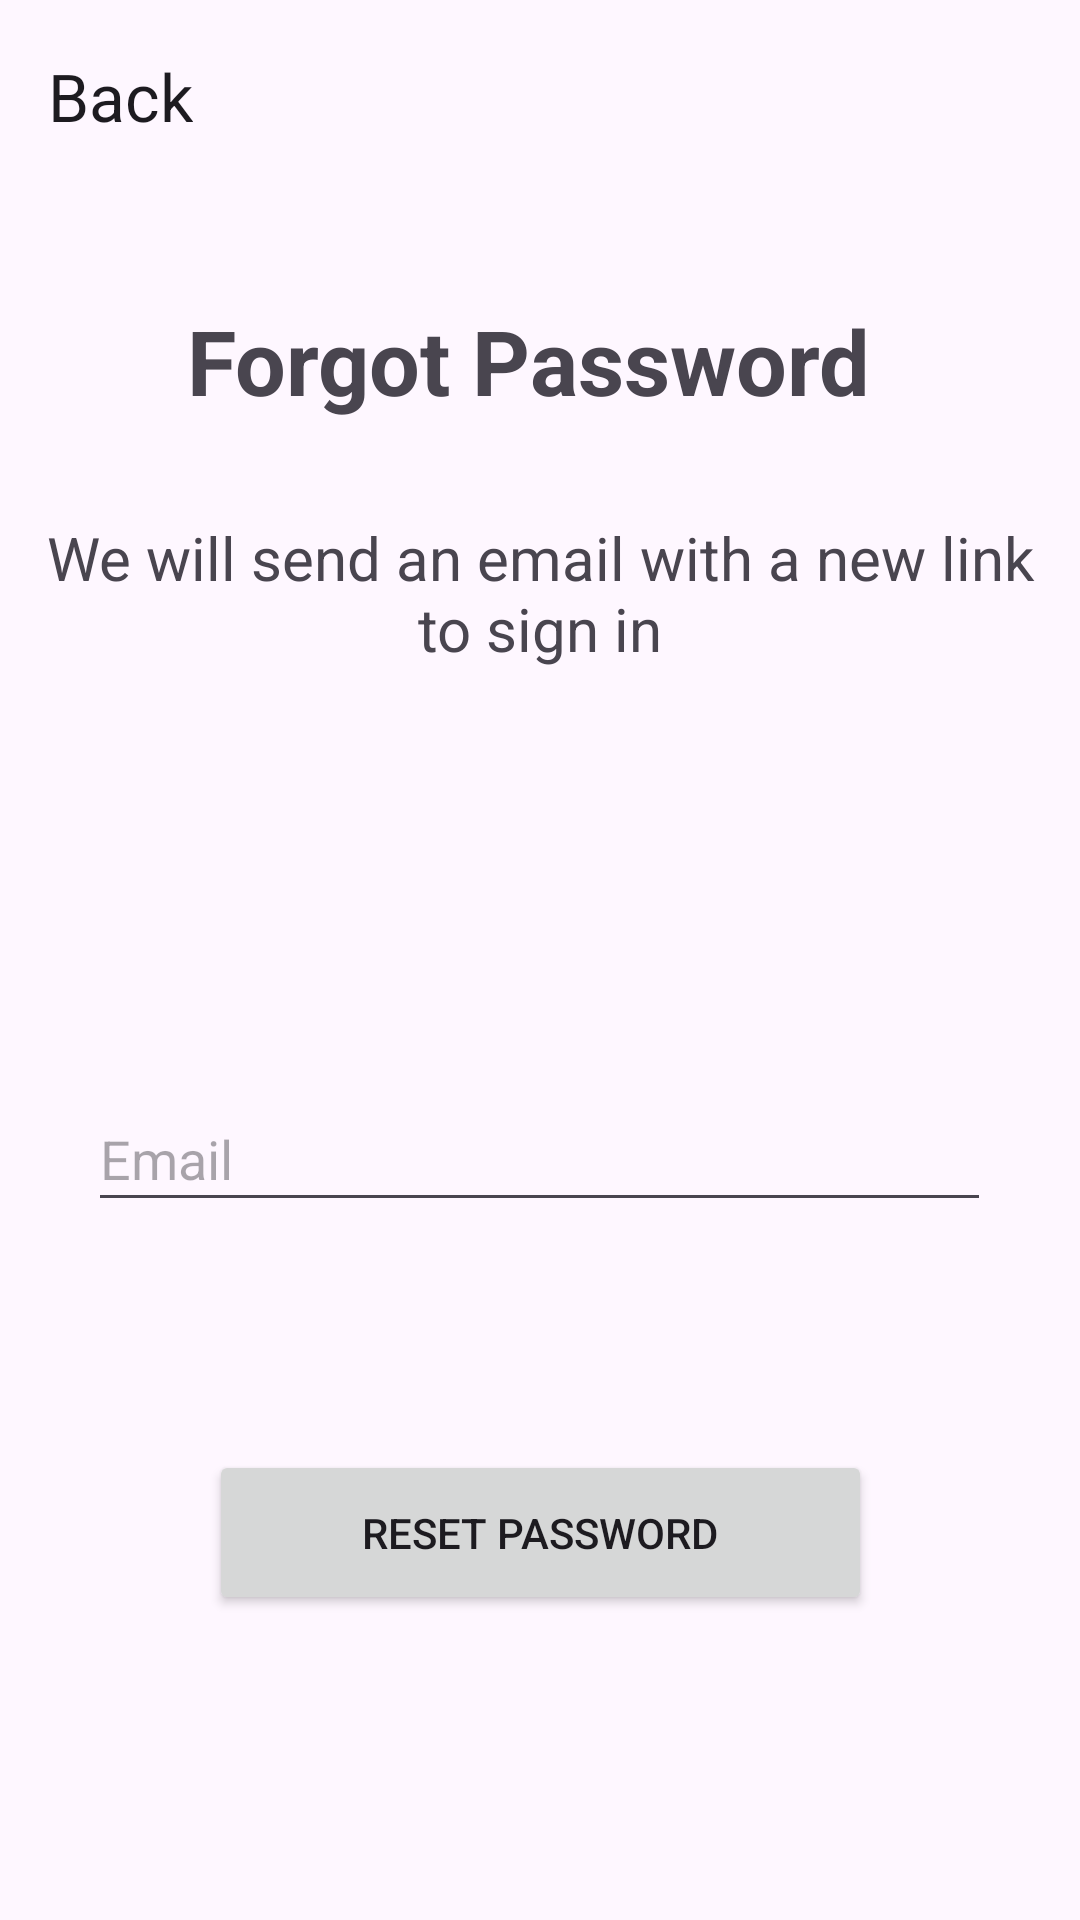

Reconstruct the res/layout file that produces this screen, plus the resources it refers to.
<!-- AndroidManifest.xml: application theme Theme.WebEngage -->
<!-- res/layout/activity_forgot_password.xml -->
<?xml version="1.0" encoding="utf-8"?>
<androidx.constraintlayout.widget.ConstraintLayout xmlns:android="http://schemas.android.com/apk/res/android"
    xmlns:app="http://schemas.android.com/apk/res-auto"
    xmlns:tools="http://schemas.android.com/tools"
    android:layout_width="match_parent"
    android:layout_height="match_parent"
    tools:context=".ForgotPassword">

    <androidx.coordinatorlayout.widget.CoordinatorLayout
        android:id="@+id/coordinatorLayout"
        android:layout_width="0dp"
        android:layout_height="0dp"
        app:layout_constraintBottom_toBottomOf="parent"
        app:layout_constraintEnd_toEndOf="parent"
        app:layout_constraintStart_toStartOf="parent"
        app:layout_constraintTop_toTopOf="parent">

        <com.google.android.material.appbar.AppBarLayout
            android:layout_width="match_parent"
            android:layout_height="wrap_content">
            <com.google.android.material.appbar.MaterialToolbar
                android:id="@+id/topAppBar"
                android:layout_width="match_parent"
                android:layout_height="wrap_content"
                android:minHeight="?attr/actionBarSize"
                app:navigationIcon="@drawable/back_icon"
                app:title="Back" />
        </com.google.android.material.appbar.AppBarLayout>

    </androidx.coordinatorlayout.widget.CoordinatorLayout>

    <TextView
        android:id="@+id/textView"
        android:layout_width="wrap_content"
        android:layout_height="wrap_content"
        android:layout_marginTop="100dp"
        android:text="@string/forgot_password"
        android:textSize="30sp"
        android:textStyle="bold"
        app:layout_constraintEnd_toEndOf="parent"
        app:layout_constraintHorizontal_bias="0.47"
        app:layout_constraintStart_toStartOf="parent"
        app:layout_constraintTop_toTopOf="parent" />

    <TextView
        android:id="@+id/textView2"
        android:layout_width="341dp"
        android:layout_height="50dp"
        android:layout_marginTop="32dp"
        android:gravity="center"
        android:text="@string/forgot_password_text"
        android:textSize="20sp"
        app:layout_constraintEnd_toEndOf="parent"
        app:layout_constraintStart_toStartOf="parent"
        app:layout_constraintTop_toBottomOf="@+id/textView" />

    <EditText
        android:id="@+id/forgot_email_input"
        android:layout_width="301dp"
        android:layout_height="45dp"
        android:layout_marginTop="140dp"
        android:ems="10"
        android:hint="@string/email"
        android:inputType="textEmailAddress"
        app:layout_constraintEnd_toEndOf="parent"
        app:layout_constraintHorizontal_bias="0.497"
        app:layout_constraintStart_toStartOf="parent"
        app:layout_constraintTop_toBottomOf="@+id/textView2" />

    <Button
        android:id="@+id/forgot_password_button"
        android:layout_width="221dp"
        android:layout_height="55dp"
        android:layout_marginTop="76dp"
        android:text="@string/reset_password"
        app:layout_constraintEnd_toEndOf="parent"
        app:layout_constraintHorizontal_bias="0.5"
        app:layout_constraintStart_toStartOf="parent"
        app:layout_constraintTop_toBottomOf="@+id/forgot_email_input" />
</androidx.constraintlayout.widget.ConstraintLayout>
<!-- resources referenced by this layout -->
<resources>
  <string name="email">Email</string>
  <string name="forgot_password">Forgot Password</string>
  <string name="forgot_password_text">We will send an email with a new link to sign in</string>
  <string name="reset_password">Reset password</string>
  <style name="Theme.WebEngage" parent="Base.Theme.WebEngage" />
  <style name="Base.Theme.WebEngage" parent="Theme.Material3.DayNight.NoActionBar">
          
          
      </style>
</resources>
